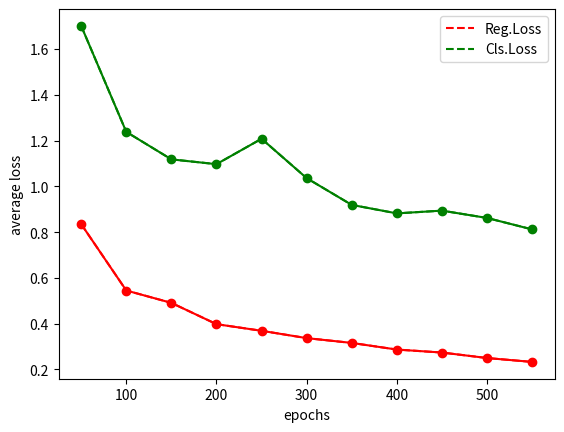

This figure's Python source:
# -*- coding: utf-8 -*-
"""
Created on Tue Aug 16 15:47:20 2022

[redacted]
"""

import numpy as np
import matplotlib.pyplot as plt  
x1=[50,100,150,200,250,300,350,400,450,500,550]
y1=[0.835,0.545,0.491,0.398,0.369,0.337,0.316,0.287,0.274,0.25,0.233]
x2=x1
y2=[1.701,1.238,1.118,1.097,1.208,1.036,0.919,0.882,0.894,0.862,0.812]

#x=np.arange(50,550)

l1=plt.plot(x1,y1,'r--',label='Reg.Loss')
l2=plt.plot(x2,y2,'g--',label='Cls.Loss')
plt.plot(x1,y1,'ro-',x2,y2,'go-')
plt.xlabel('epochs')
plt.ylabel('average loss')
plt.legend()
plt.show()

# x1=[50,100,150,200,250,300,350,400,450,500,550]
# y1=[0.025,0.013,0.038,0.029,0.011,0.006,0.014,0.094,0.01,0.009,0.018]

# #x=np.arange(50,550)
# plt.ylim(0, 0.3);
# l1=plt.plot(x1,y1,'r--',label='mAP')
# plt.plot(x1,y1,'ro-')
# plt.xlabel('epochs')
# plt.ylabel('mAP')
# plt.legend()
# plt.show()
